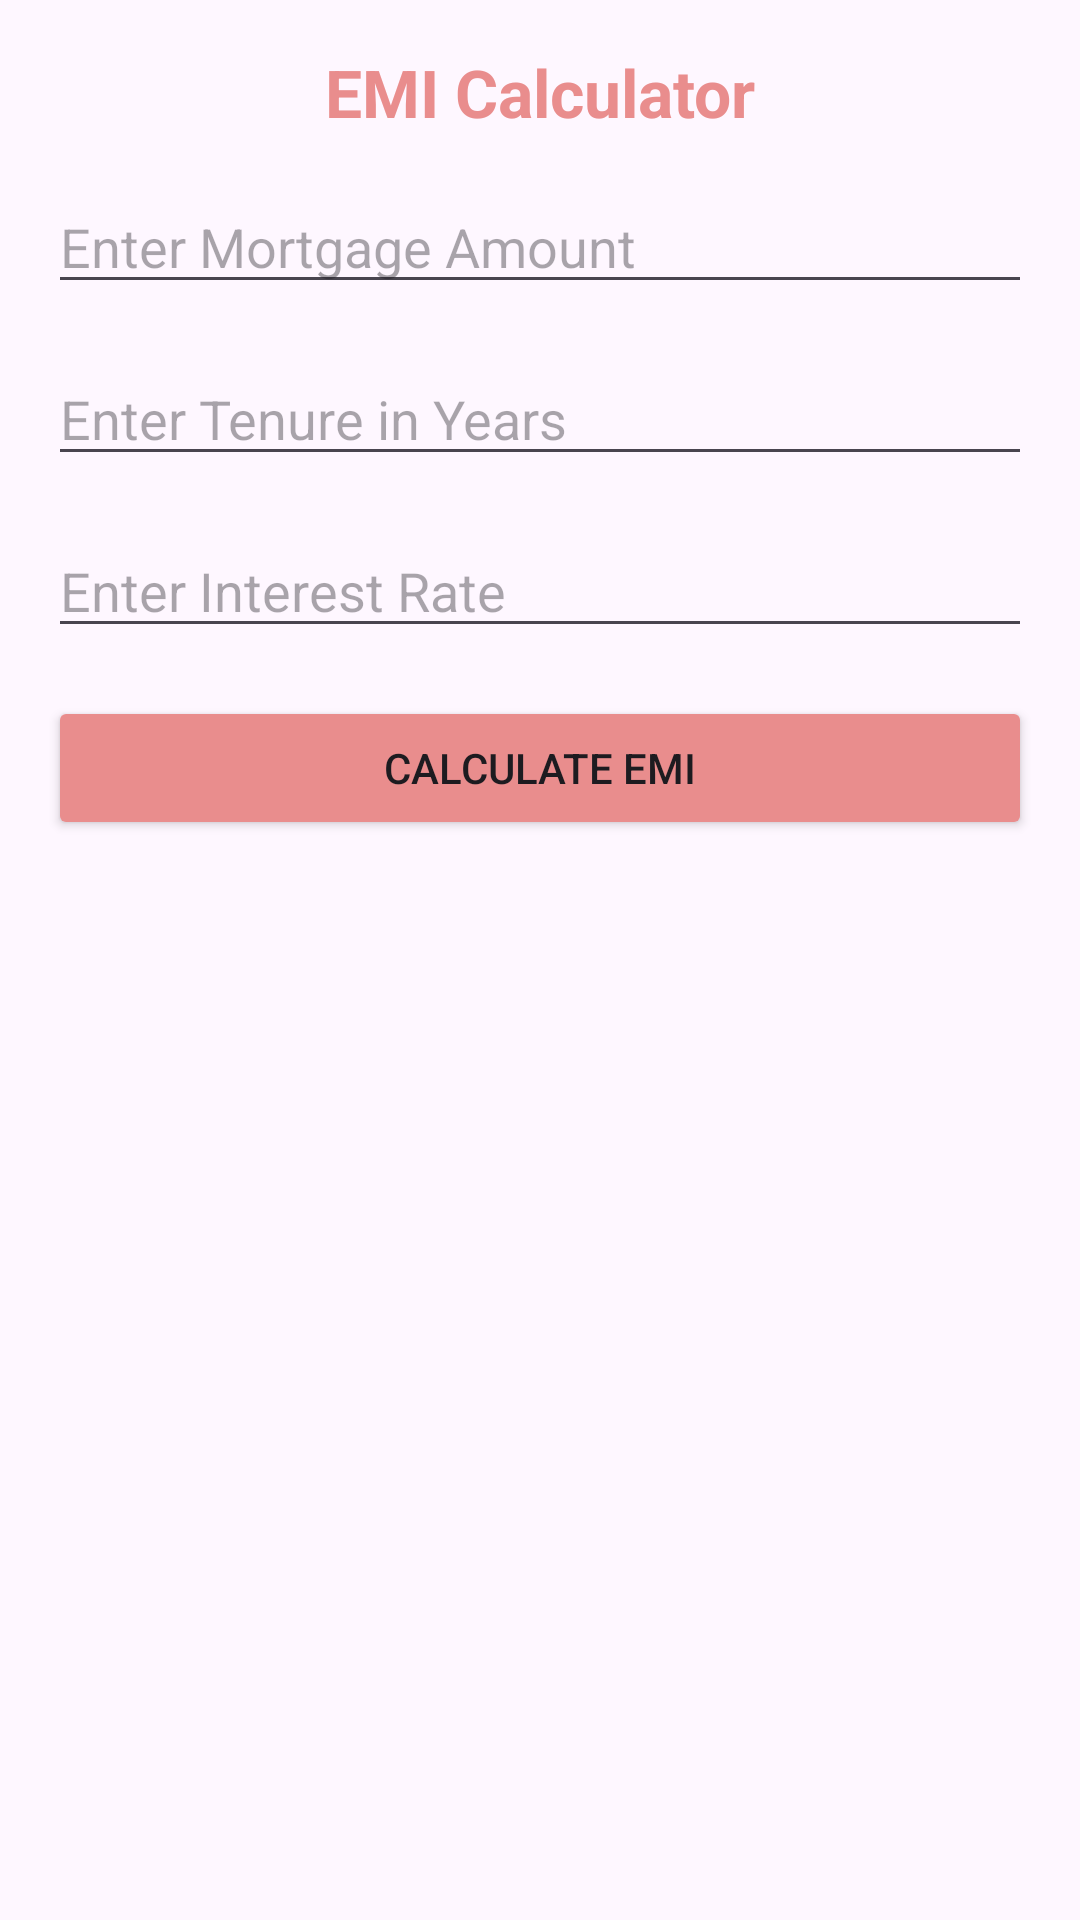

Write the Android layout XML for this screen, with the resource values it uses.
<!-- AndroidManifest.xml: application theme Theme.EMICalculatorApp -->
<!-- res/layout/activity_main.xml -->
<?xml version="1.0" encoding="utf-8"?>
<androidx.constraintlayout.widget.ConstraintLayout
    xmlns:android="http://schemas.android.com/apk/res/android"
    xmlns:app="http://schemas.android.com/apk/res-auto"
    xmlns:tools="http://schemas.android.com/tools"
    android:id="@+id/main"
    android:layout_width="match_parent"
    android:layout_height="match_parent"
    tools:context=".MainActivity">

    
    <EditText
        android:id="@+id/mortgageAmount"
        android:layout_width="0dp"
        android:layout_height="wrap_content"
        android:hint="Enter Mortgage Amount"
        android:inputType="number"
        app:layout_constraintTop_toTopOf="parent"
        app:layout_constraintStart_toStartOf="parent"
        app:layout_constraintEnd_toEndOf="parent"
        android:layout_marginTop="60dp"
        android:layout_marginStart="16dp"
        android:layout_marginEnd="16dp" />

    
    <EditText
        android:id="@+id/tenure"
        android:layout_width="0dp"
        android:layout_height="wrap_content"
        android:hint="Enter Tenure in Years"
        android:inputType="number"
        app:layout_constraintTop_toBottomOf="@id/mortgageAmount"
        app:layout_constraintStart_toStartOf="parent"
        app:layout_constraintEnd_toEndOf="parent"
        android:layout_marginTop="16dp"
        android:layout_marginStart="16dp"
        android:layout_marginEnd="16dp" />

    
    <EditText
        android:id="@+id/interestRate"
        android:layout_width="0dp"
        android:layout_height="wrap_content"
        android:hint="Enter Interest Rate"
        android:inputType="numberDecimal"
        app:layout_constraintTop_toBottomOf="@id/tenure"
        app:layout_constraintStart_toStartOf="parent"
        app:layout_constraintEnd_toEndOf="parent"
        android:layout_marginTop="16dp"
        android:layout_marginStart="16dp"
        android:layout_marginEnd="16dp" />

    
    <Button
        android:id="@+id/calculateButton"
        android:layout_width="0dp"
        android:layout_height="wrap_content"
        android:layout_marginStart="16dp"
        android:layout_marginTop="16dp"
        android:layout_marginEnd="16dp"
        android:backgroundTint="#E98D8D"
        android:text="Calculate EMI"
        android:textColorLink="#C34949"
        app:layout_constraintEnd_toEndOf="parent"
        app:layout_constraintStart_toStartOf="parent"
        app:layout_constraintTop_toBottomOf="@id/interestRate" />

    <TextView
        android:id="@+id/textView"
        android:layout_width="wrap_content"
        android:layout_height="wrap_content"
        android:layout_marginTop="16dp"
        android:text="EMI Calculator"
        android:textAppearance="@style/TextAppearance.AppCompat.Large"
        android:textColor="#E98D8D"
        android:textStyle="bold"
        app:layout_constraintEnd_toEndOf="parent"
        app:layout_constraintStart_toStartOf="parent"
        app:layout_constraintTop_toTopOf="parent" />




</androidx.constraintlayout.widget.ConstraintLayout>
<!-- resources referenced by this layout -->
<resources>
  <style name="Theme.EMICalculatorApp" parent="Base.Theme.EMICalculatorApp" />
  <style name="Base.Theme.EMICalculatorApp" parent="Theme.Material3.DayNight.NoActionBar">
          
          
      </style>
</resources>
